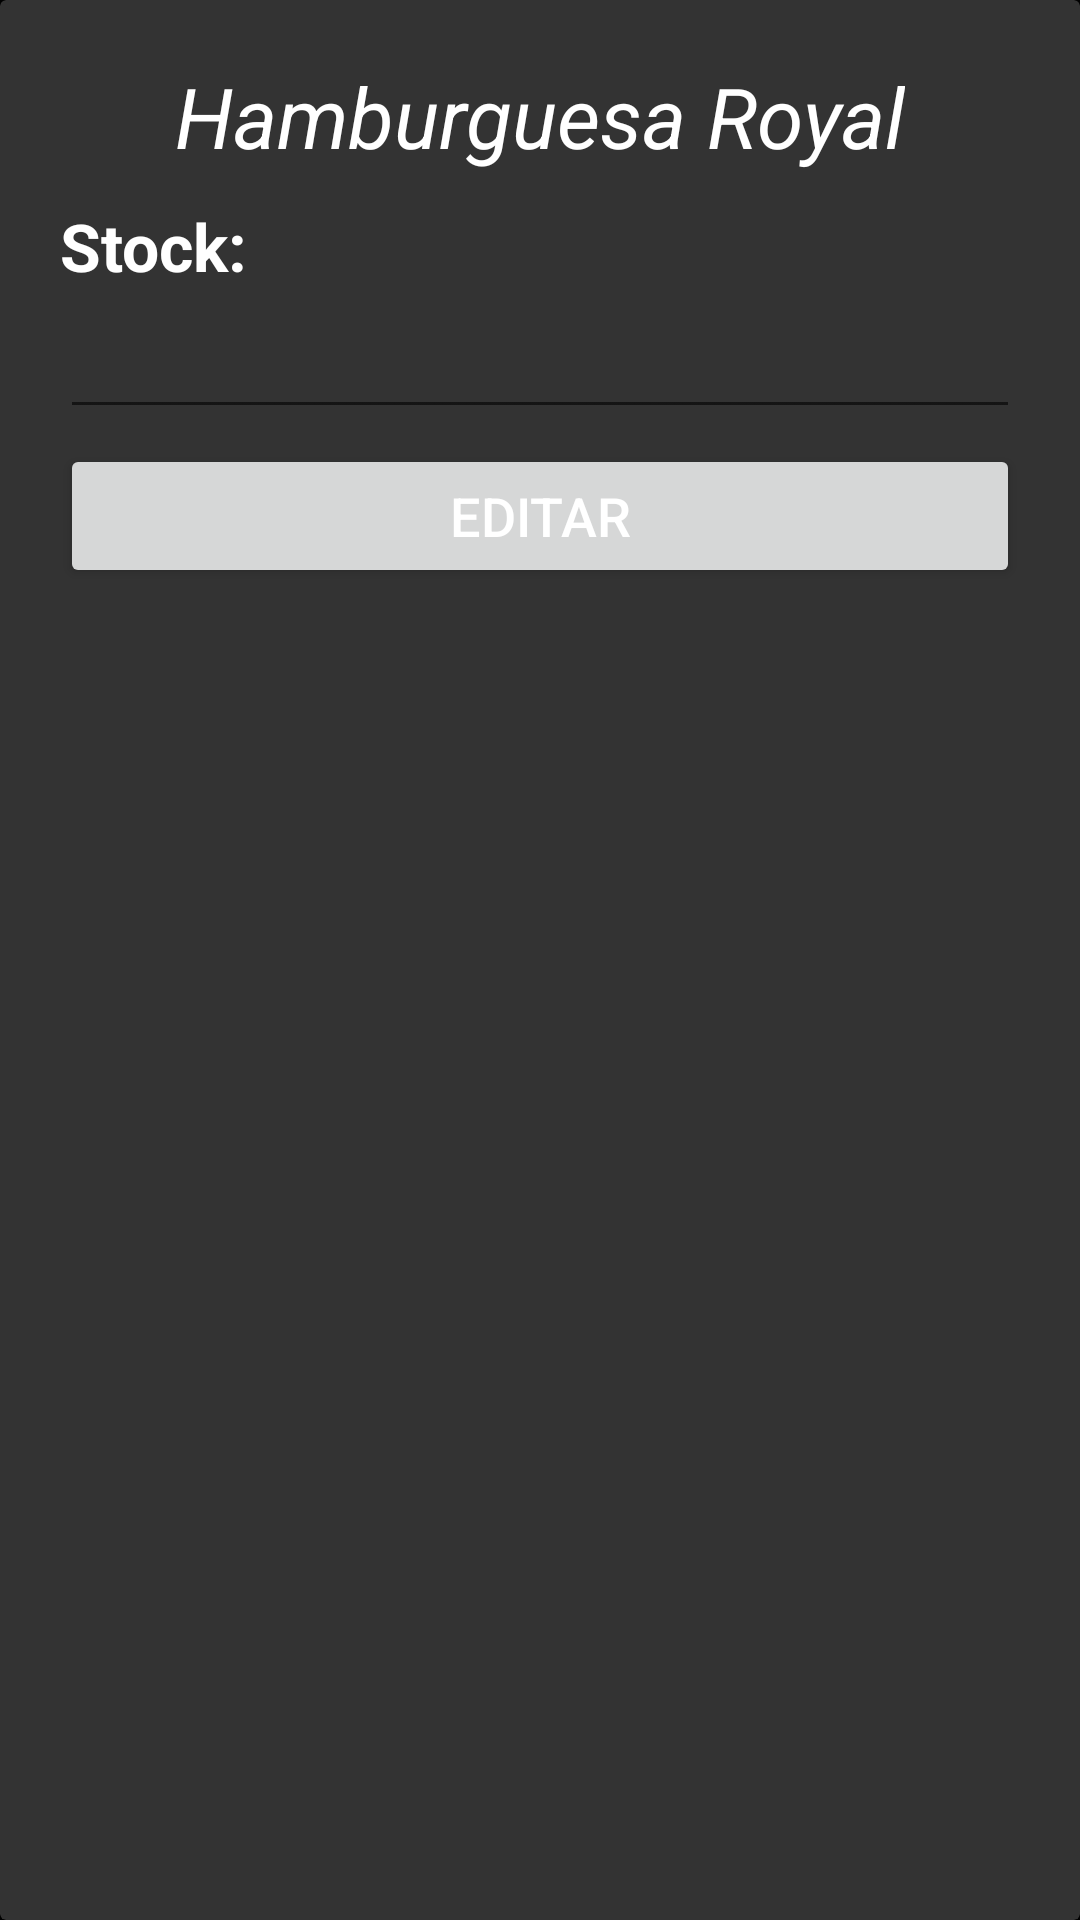

Layout XML and referenced resources for this Android screen:
<!-- AndroidManifest.xml: application theme Theme.BurgerBross -->
<!-- res/layout/dialog_modificar_stock.xml -->
<?xml version="1.0" encoding="utf-8"?>
<androidx.cardview.widget.CardView xmlns:android="http://schemas.android.com/apk/res/android"
    android:layout_width="match_parent"
    android:layout_height="wrap_content"
    app:cardBackgroundColor="@color/night"
    xmlns:app="http://schemas.android.com/apk/res-auto"
    >

    <LinearLayout
        android:layout_width="match_parent"
        android:layout_height="wrap_content"
        android:orientation="vertical"
        android:padding="20dp"
        >

        <TextView
            android:id="@+id/nombreProdDialogStock"
            android:layout_width="wrap_content"
            android:layout_height="wrap_content"
            android:text="Hamburguesa Royal"
            android:layout_gravity="center"
            android:textSize="28sp"
            android:textStyle="italic"
            android:layout_marginBottom="10dp"
            />

        <TextView
            android:layout_width="wrap_content"
            android:layout_height="wrap_content"
            android:text="Stock:"
            android:textSize="22sp"
            android:textStyle="bold"
            />

        <EditText
            android:id="@+id/edtStock"
            android:layout_width="match_parent"
            android:layout_height="wrap_content"
            android:layout_marginTop="5dp"
            />

        <Button
            android:id="@+id/btnEditarStock"
            android:layout_width="match_parent"
            android:layout_height="wrap_content"
            android:text="Editar"
            android:textSize="18sp"
            android:layout_marginTop="5dp"
            />

    </LinearLayout>

</androidx.cardview.widget.CardView>
<!-- resources referenced by this layout -->
<resources>
  <color name="night">#333333</color>
  <style name="Theme.BurgerBross" parent="Theme.MaterialComponents.DayNight.DarkActionBar">
          
          <item name="colorPrimary">@color/blue</item>
          <item name="colorPrimaryVariant">@color/blue</item>
          <item name="colorOnPrimary">@color/white</item>
          
          <item name="colorSecondary">@color/teal_200</item>
          <item name="colorSecondaryVariant">@color/teal_700</item>
          <item name="colorOnSecondary">@color/black</item>
          
          <item name="android:statusBarColor">?attr/backgroundColor</item>
          
          <item name="android:windowBackground">@color/black</item>
          <item name="android:textColorHint">@color/silver</item>
          <item name="android:textColor">#ffffffff</item>
      </style>
  <color name="blue">#1E90FF</color>
  <color name="white">#FFFFFFFF</color>
  <color name="teal_200">#FF03DAC5</color>
  <color name="teal_700">#FF018786</color>
  <color name="black">#FF000000</color>
  <color name="silver">#C1C1C1</color>
</resources>
